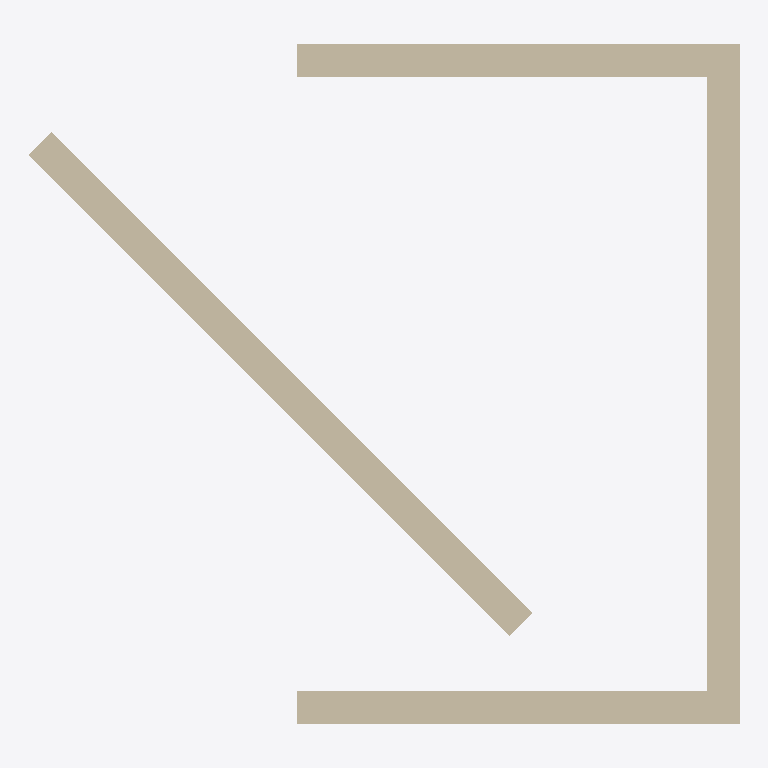
Plan cut of the same IFC building model at storey 'L1' (level 0.00 m, cut at 1.40 m), seen from above with north up, elements coloured by IFC class: 4 walls (beige). Cut surfaces are drawn darker.
Extent 4.3 m × 4.2 m × 3.0 m (x, y, z). Storeys (2): L1 at 0.00 m; L2 at 3.00 m. Elements (4): 4 IfcWall.

HEADER;
FILE_DESCRIPTION(('ViewDefinition [CoordinationView]','RevitIdentifiers [ContentGUID: cbb0ae2e-6350-4225-8ca4-af668662c38d, VersionGUID: daf149e8-f51c-4b38-b26c-680541702b6b, NumberOfSaves: 22]','CoordinateReference [CoordinateBase: Shared Coordinates]'),'2;1');
FILE_NAME('01_012.ifc','2026-01-06T12:06:01+01:00',(''),(''),'ODA SDAI 24.6','Autodesk Revit 24.3.30.11 (ENU) - IFC 24.3.30.11','');
FILE_SCHEMA(('IFC4X3'));
ENDSEC;
DATA;
#27=IFCPROJECT('3BiAukOr129OoahsPvdJnz',#18,'Project Number',$,$,'Project Name','Project Status',(#22),#195);
#42=IFCSITE('3BiAukOr129OoahsPvdJn$',#18,'Default',$,$,#41,$,$,.ELEMENT.,(42,21,31,401672),(-71,-3,-24,-345703),0.0,$,$);
#32=IFCBUILDING('3BiAukOr129OoahsPvdJny',#18,'Building Name',$,$,#30,$,'Building Name',.ELEMENT.,$,$,#31);
#35=IFCBUILDINGSTOREY('2JF4e6axWHqu3u0C1FZlmi',#18,'L1',$,'Level:8mm Head',#34,$,'L1',.ELEMENT.,0.0);
#39=IFCBUILDINGSTOREY('1ZGO8hrFCHqw0v0026FpFv',#18,'L2',$,'Level:8mm Head',#38,$,'L2',.ELEMENT.,3000.0);
#73=IFCWALL('1$zxNs50z3OeFBpABtoN40',#18,'Basic Wall:Generic - 200mm:1602568',$,'Basic Wall:Generic - 200mm',#57,#72,'1602568',.NOTDEFINED.);
#131=IFCWALL('1$zxNs50z3OeFBpABtoN6K',#18,'Basic Wall:Generic - 200mm:1602716',$,'Basic Wall:Generic - 200mm',#119,#130,'1602716',.NOTDEFINED.);
#109=IFCWALL('1$zxNs50z3OeFBpABtoN54',#18,'Basic Wall:Generic - 200mm:1602636',$,'Basic Wall:Generic - 200mm',#97,#108,'1602636',.NOTDEFINED.);
#153=IFCWALL('1$zxNs50z3OeFBpABtoN6t',#18,'Basic Wall:Generic - 200mm:1602751',$,'Basic Wall:Generic - 200mm',#141,#152,'1602751',.NOTDEFINED.);
ENDSEC;
